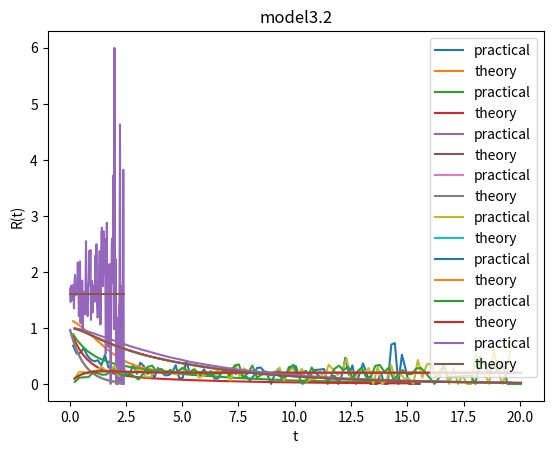

Here is the Python script that generated this plot:
import random
import numpy.random
import matplotlib.pyplot as plt
import math


pArray = [0.2, 0.8]
lambdaArray = [0.2, 1.4] 

def getWorkingSystemNumber(arr, time, delta=0):
    count = 0
    for i in range(len(arr)):
        if arr[i] > time + delta:
            count += 1
    return count

def getPracticalLambda(arguments, times, delta_t):
    values = []
    for i in range(len(arguments)):
        n_t = getWorkingSystemNumber(times, arguments[i])
        n_t_delta = getWorkingSystemNumber(times, arguments[i], delta_t)
        values.append((n_t - n_t_delta) / (n_t * delta_t))
    return values

def getTheoryLambdaResults(arguments, mode):
    values = []
    for i in arguments:
        result = 0
        if (mode == 1):
            temp1 = 0
            temp2 = 0
            for j in range(len(lambdaArray)):
                temp1 += math.exp(-lambdaArray[j] * i) * pArray[j]
                temp2 += lambdaArray[j] * math.exp(-lambdaArray[j] * i) * pArray[j]
            result = temp2 / temp1
        elif mode == 2:
            result = sum(lambdaArray)
        elif mode == 3:
            temp1 = 1 - (1 - math.exp(-lambdaArray[0] * i)) * (1 - math.exp(-lambdaArray[1] * i))
            temp2 = -(-lambdaArray[0] * math.exp(-lambdaArray[0] * i) - lambdaArray[1] * math.exp(-lambdaArray[1] * i) + (lambdaArray[0] + lambdaArray[1]) * math.exp(-(lambdaArray[0] + lambdaArray[1]) * i))
            result = temp2 / temp1
        values.append(result)
    return values

def getPracticalR(arguments, times):
    values = []
    for i in range(len(arguments)):
        values.append((float)(getWorkingSystemNumber(times, arguments[i])/len(times)))
    
    return values

def getTheoryR(arguments, mode):
    values = []
    for i in arguments:
        result = 0
        if (mode == 1):
            for j in range(len(lambdaArray)):
                result += math.exp(-lambdaArray[j] * i) * pArray[j]
        elif mode == 2:
            result =  math.exp(-lambdaArray[0] * i) * math.exp(-lambdaArray[1] * i)
        elif mode == 3:
            result = 1 - (1 - math.exp(-lambdaArray[0] * i)) * (1 - math.exp(-lambdaArray[1] * i))
        values.append(result)
        
    return values

def createGraphic(times, title, mode):
    number_of_points = 100
    tm = times[len(times) - 200]
    t_step = tm / number_of_points
    delta_t = 0.1 * t_step

    arguments = []
    lower_limit = times[0]
    upper_limit = tm

    for i in range(1, number_of_points):
        arguments.append(lower_limit + i * (upper_limit - lower_limit) / number_of_points)
        
    plt.plot(arguments, getPracticalLambda(arguments, times, delta_t), label='practical')
    plt.plot(arguments, getTheoryLambdaResults(arguments, mode), label='theory')
    plt.legend()
    plt.title(title)
    plt.xlabel('t')
    plt.ylabel('lambda(t)')
    plt.show()

    plt.plot(arguments, getPracticalR(arguments, times), label='practical')
    plt.plot(arguments, getTheoryR(arguments, mode), label='theory')
    plt.legend()
    plt.title(title)
    plt.xlabel('t')
    plt.ylabel('R(t)')
    plt.show()

def model1():
    tArray = []
    
    for i in range(N):
        id = random.randint(0, len(pArray) - 1)
        tArray.append(numpy.random.exponential(1/lambdaArray[id]))
    tArray.sort()
    return tArray

def model2():
    tArray = []

    for i in range(N):
        temp1 = numpy.random.exponential(1 / lambdaArray[0])
        temp2 = numpy.random.exponential(1 / lambdaArray[1])
        tArray.append(min(temp1, temp2))
    tArray.sort()
    return tArray

def model3():
    tArray1 = []
    tArray2 = []

    for i in range(N):
        t_i_1 = 0 
        t_i_2 = 0
        for i in range(len(lambdaArray)):
            new_value = numpy.random.exponential(1 / lambdaArray[i])
            t_i_2 += numpy.random.exponential(1 / lambdaArray[i])
            if new_value > t_i_1:
                t_i_1 = new_value
        tArray1.append(t_i_1)
        tArray2.append(t_i_2)

    tArray1.sort()
    tArray2.sort()
    return tArray1, tArray2

N = 10000
createGraphic(model1(), 'model1', 1)
createGraphic(model2(), 'model2', 2)
tArray1, tArray2 = model3()
createGraphic(tArray1, 'model3.1', 3)
createGraphic(tArray2, 'model3.2', 3)